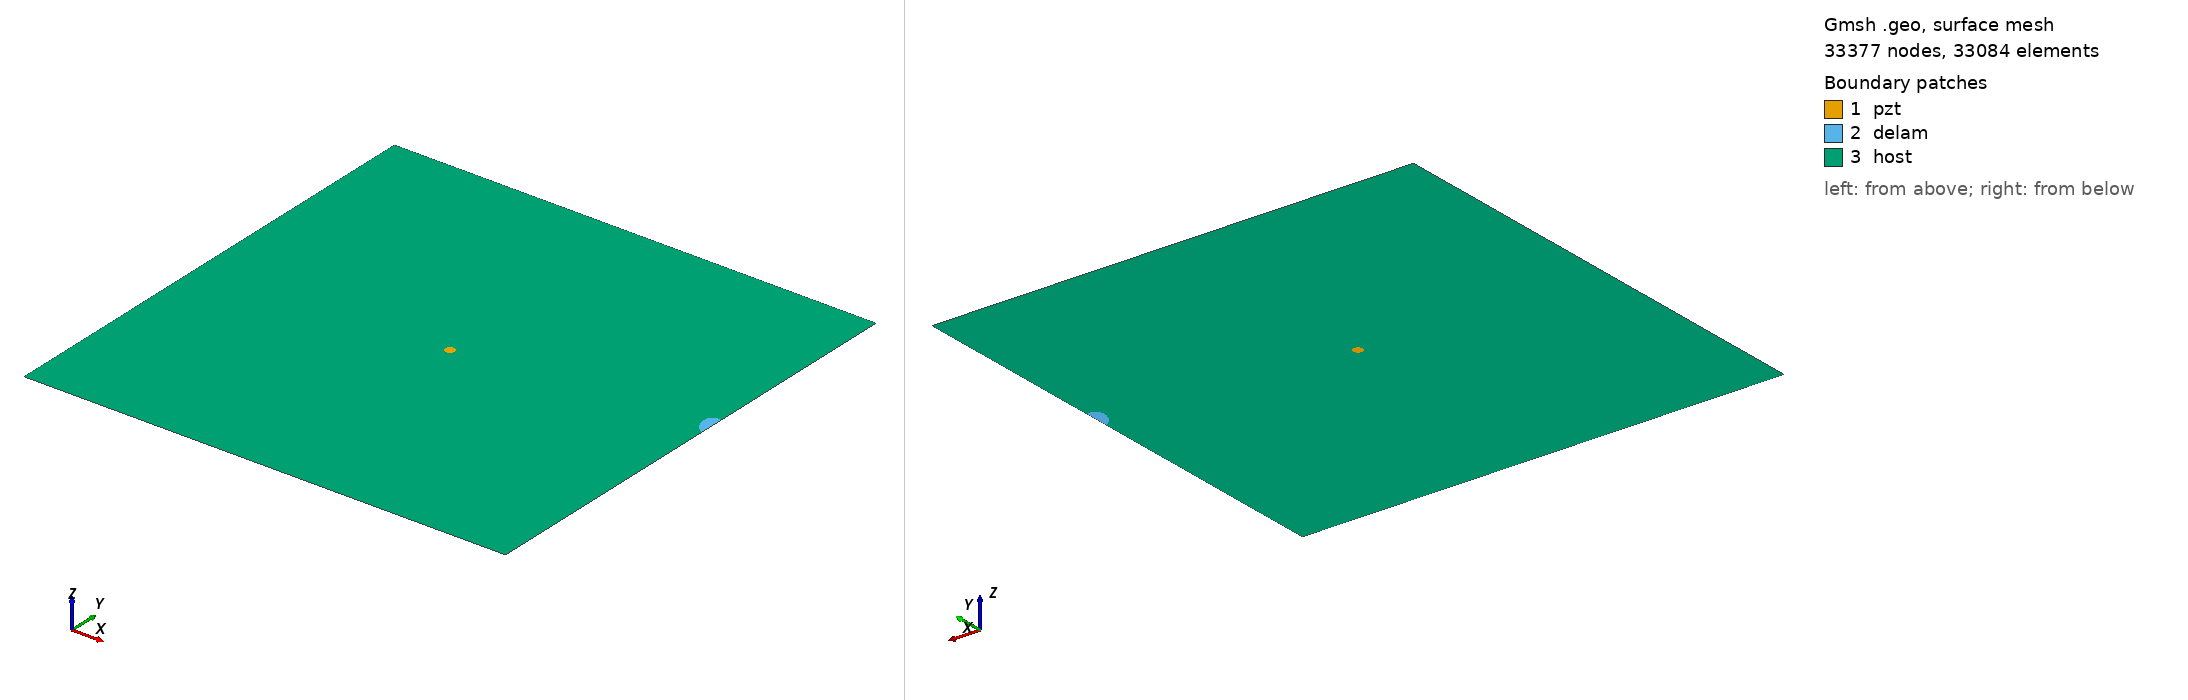

Gmsh geometry script, surface-meshed: 33377 nodes, 33084 surface elements. Boundary patches (legend numbers): 1 pzt, 2 delam, 3 host. Left view from above one corner, right view from below the opposite corner. Legend entries are the model's physical surfaces. The drawing asked Gmsh for element sizes between 1% and 20% of the model's largest extent; the script's own settings can give other sizes.

=== m2_94_delam1_position_no_60_a_15mm_b_10mm_angle_120.geo (drawn) ===
SetFactory("OpenCASCADE");
L=0.500000; 
W=0.500000; 
a=0.015000; 
b=0.010000; 
x=0.500000; 
y=0.277778; 
alpha=0.666667 *Pi; 
r=0.005000; 
xpzt=0.250000; 
ypzt=0.250000; 
//+
Point(1) = {0, 0, 0, 1.0};
//+
Point(2) = {L, 0, 0, 1.0};
//+
Point(3) = {L, W, 0, 1.0};
//+
Point(4) = {0, W, 0, 1.0};
//+
Line(1) = {1, 2};
//+
Line(2) = {2, 3};
//+
Line(3) = {3, 4};
//+
Line(4) = {4, 1};
//+
Circle(5) = {xpzt, ypzt, -0, r, 0, 2*Pi};
//+
Ellipse(6) = {x, y, -0, a, b, 0, 2*Pi};
//+
Rotate {{0, 0, 1}, {x, y, 0}, alpha} {
  Curve{6}; 
}
//+
BooleanDifference{ Curve{6}; Delete; }{ Curve{2}; }
//+
Delete {
  Curve{7}; 
}
//Delete {
//  Curve{8}; 
//}
//+
Delete {
  Curve{2}; 
}
//+
Line(9) = {7, 8};
//+
Line(10) = {2, 7};
//+
Line(11) = {8, 3};
//+
Curve Loop(1) = {5};
//+
Plane Surface(1) = {1};
//+
Curve Loop(2) = {9, 8, 6};
//+
Plane Surface(2) = {2};
//+
Curve Loop(3) = {10, -6, -8, 11, 3, 4, 1};
//+
Curve Loop(4) = {5};
//+
Plane Surface(3) = {3, 4};
//+
Point(9) = {xpzt, ypzt, 0, 1.0};
//+
Point{9} In Surface {1};// mesh node at centre of pzt
//+
Physical Surface("pzt") = {1};
//+
Physical Surface("delam") = {2};
//+
Physical Surface("host") = {3};


Mesh.Algorithm = 6; // Frontal
Mesh.CharacteristicLengthFactor = 0.070000;
Mesh.CharacteristicLengthMin = 0.001000;
Mesh.CharacteristicLengthMax = 0.200000;
Mesh.RecombineAll = 1; // Apply recombination algorithm
Mesh.SubdivisionAlgorithm = 1; // 1: all quadrangles
Mesh.Smoothing = 1;
